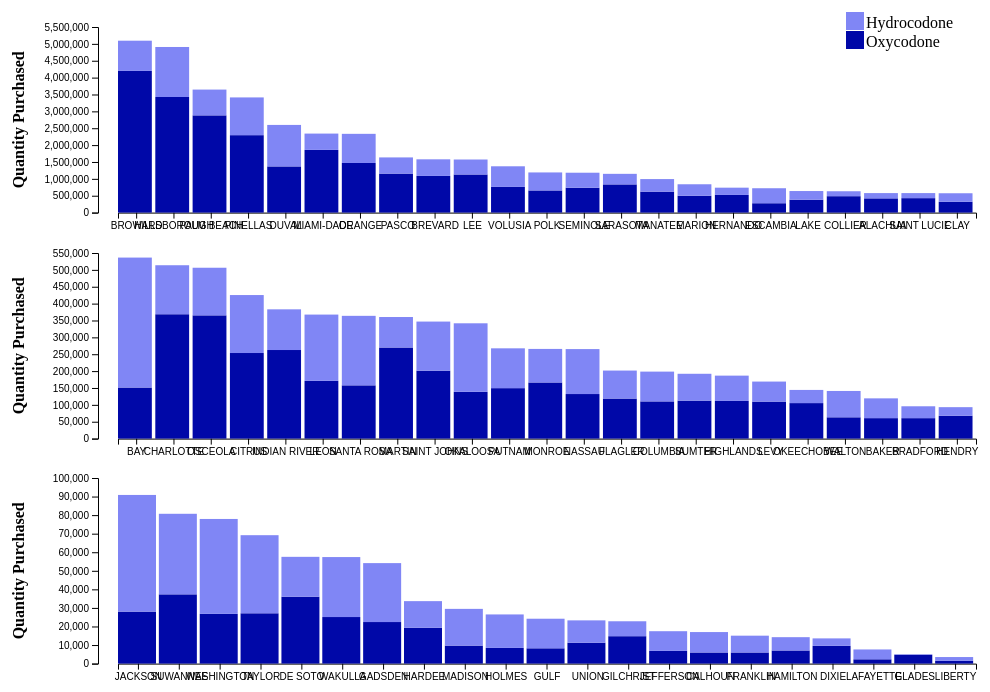
D3 v5 page, settled after 360 driven frames (6 s of simulated time); the page loaded 1 data file(s).


    d3.select('body')
        .append('div')
        .attr('id', 'tooltip')
        .attr('style', 'position: absolute; opacity: 0;');
    d3.csv("data/pillsByCounty.csv", (row,i) =>{
        return {
            countyName : row["BUYER_COUNTY"],
            oxyCount : +row["OXYCODONE_COUNT"],
            hydCount : +row["HYDROCODONE_COUNT"]
        }
    }).then(rows => {
        let data = rows;
        data.sort((a,b) => (b.oxyCount + b.hydCount) - (a.oxyCount + a.hydCount));
        //Sorting by county name creates massive outliers that surpress the rest of the data
        //data.sort((a,b) => a.countyName.localeCompare(b.countyName));
        let third = Math.ceil(data.length/3);
        let dataFirstThird = data.splice(0,third);
        let dataSecondThird = data.splice(0,third);
        let dataLastThird = data.splice(0,third);
        buildVis(dataFirstThird,"#vis1");
        buildVis(dataSecondThird,"#vis2");
        buildVis(dataLastThird,"#vis3");
    }).catch(error => {
        console.log(error);
    })


// ── js/pills.js
let firedOnce = false;
const printVals = (data) =>{
    for(let i = 0; i < data.length; i++){
        console.log(data[i]);
    }
}

const buildVis = (data,svg_name) => {
    let chart = d3.select(svg_name);
    let chart_width = $(svg_name).width();
    let chart_height = $(svg_name).height();
    margin = {
        left: 90,
        right: 40,
        bottom: 20,
        top: 20
    }
    let xDomain = [];
    for(let i = 0; i < data.length; i++){
        xDomain[i] = data[i].countyName;
    }
    let y = d3.scaleLinear()
                .domain([0,d3.max(data, (d) => {return d.oxyCount + d.hydCount;})]).nice()
                .range([chart_height - margin.bottom,margin.top]);
    let x = d3.scaleBand()
                .domain(xDomain)
                .range([margin.left + 20, chart_width - margin.right])
    let y_axis = d3.axisLeft().scale(y);
    let x_axis = d3.axisBottom().scale(x);
    chart.append("g").call(y_axis).attr("transform","translate(" + margin.left + ",0)")
    let xAxisTranslate = chart_height - margin.bottom;
    chart.append("g").call(x_axis).attr("transform","translate(0," + xAxisTranslate + ")");

    let colorArr = ["#0008A8","#8086F5"];
    let colorGroups = ["oxyCount","hydCount"];
    let color = d3.scaleOrdinal()
                    .domain(colorGroups)
                    .range(colorArr);

    let stackedData = d3.stack().keys(colorGroups)(data);
    let bars = chart.append("g").selectAll("g")
                    .data(stackedData)
                        .enter().append("g")
                            .attr("fill",(d) => { return color(d.key)})
                            .attr("class", (d) => { return d.key;})
                        .selectAll("rect")
                        .data((d) => {return d;})
                        .enter().append("rect")
                            .attr("x",(d,i) => {
                                return x(d.data.countyName);
                            })
                            .attr("y",(d) => {
                                return y(d[1]);
                            })
                            .attr("width",(chart_width/data.length) - 10)
                            .attr("height",(d) => {
                                return y(d[0]) - y(d[1]);
                            })
                            .on("mouseover", (d) => {
                                if(d[0] == 0){
                                    text = "Oxycodone ";
                                    v = d[1];
                                }else{
                                    text = "Hydrocodone ";
                                    v = d[1] - d[0];
                                }
                                d3.select('#tooltip').style('opacity', 1).text(text + "Count: " + v)
                            })
                            .on("mouseout" , (d) =>{
                                d3.select('#tooltip').style('opacity', 0)
                            })
                            .on("mousemove", (d) =>{
                                d3.select('#tooltip')
                                    .style('left', (d3.event.pageX) + 'px')
                                    .style('top', (d3.event.pageY - 30) + 'px')
                            });

    chart.append("text")
        .attr("transform","rotate(-90)")
        .attr("y",0)
        .attr("x",0 - (chart_height/2))
        .attr("dy","1em")
        .attr("class","y-label")
        .style("text-anchor", "middle")
        .style("font-weight","bold")
        .text("Quantity Purchased");
    if(!firedOnce){
        let legPad = 200;
        let legend = chart.selectAll(".legend")
            .data(colorArr)
            .enter().append("g")
            .attr("class", "legend")
            .attr("transform", (d, i) => { return "translate(30," + i * 19 + ")"; });
        legend.append("rect")
            .attr("x", chart_width - legPad)
            .attr("y",5)
            .attr("width", 18)
            .attr("height", 18)
            .style("fill", (d, i) => {return colorArr.slice().reverse()[i];});
        legend.append("text")
            .attr("x", chart_width - (legPad - 20))
            .attr("y", 15)
            .attr("dy", ".35em")
            .style("text-anchor", "start")
            .text((d, i) => {
            switch(i){
                case 0:
                    return "Hydrocodone";
                case 1:
                    return "Oxycodone"
            };
        })
        firedOnce = true;
    }

}



### data: data/pillsByCounty.csv
BUYER_COUNTY, OXYCODONE_COUNT, HYDROCODONE_COUNT
PALM BEACH, 2881424, 764063
HERNANDO, 523348, 215281
PINELLAS, 2294590, 1118504
MIAMI-DADE, 1858212, 483234
BROWARD, 4198740, 895424
DUVAL, 1368505, 1229591
COLLIER, 486445, 146243
OKEECHOBEE, 105218, 38999
LEE, 1129500, 443731
HILLSBOROUGH, 3425586, 1482179
POLK, 656511, 533505
PASCO, 1155957, 479234
OKALOOSA, 138716, 202965
ORANGE, 1470209, 863734
LAFAYETTE, 2319, 5296
BREVARD, 1086507, 492236
LAKE, 381120, 257681
TAYLOR, 27111, 42074
JACKSON, 28010, 62862
OSCEOLA, 365222, 141102
SEMINOLE, 737063, 444632
CITRUS, 253614, 171769
SAINT JOHNS, 201236, 145555
ALACHUA, 422006, 155966
HOLMES, 8456, 18033
WASHINGTON, 26794, 51136
MANATEE, 620866, 372405
SANTA ROSA, 157808, 205974
ESCAMBIA, 277378, 444448
HIGHLANDS, 111651, 74940
CHARLOTTE, 368528, 145218
SARASOTA, 835442, 313067
INDIAN RIVER, 262499, 120560
CLAY, 321139, 251954
BAY, 151323, 385123
VOLUSIA, 761136, 611256
LEON, 171134, 196380
DIXIE, 9571, 4010
PUTNAM, 149486, 118026
GILCHRIST, 14764, 8041
COLUMBIA, 110239, 88249
JEFFERSON, 6839, 10614
SAINT LUCIE, 428216, 149632
MARTIN, 269923, 90354
MARION, 500322, 339271
FLAGLER, 118654, 82965
MONROE, 166330, 99423
CALHOUN, 5987, 11003
FRANKLIN, 5988, 9054
BRADFORD, 60589, 35180
SUMTER, 112543, 79542
NASSAU, 132052, 133202
LEVY, 109623, 59359
HENDRY, 67741, 25399
BAKER, 60623, 58609
HAMILTON, 7066, 7168
UNION, 11259, 12032
WALTON, 63120, 78012
DE SOTO, 36028, 21494
GADSDEN, 22392, 31748
... 7 more rows